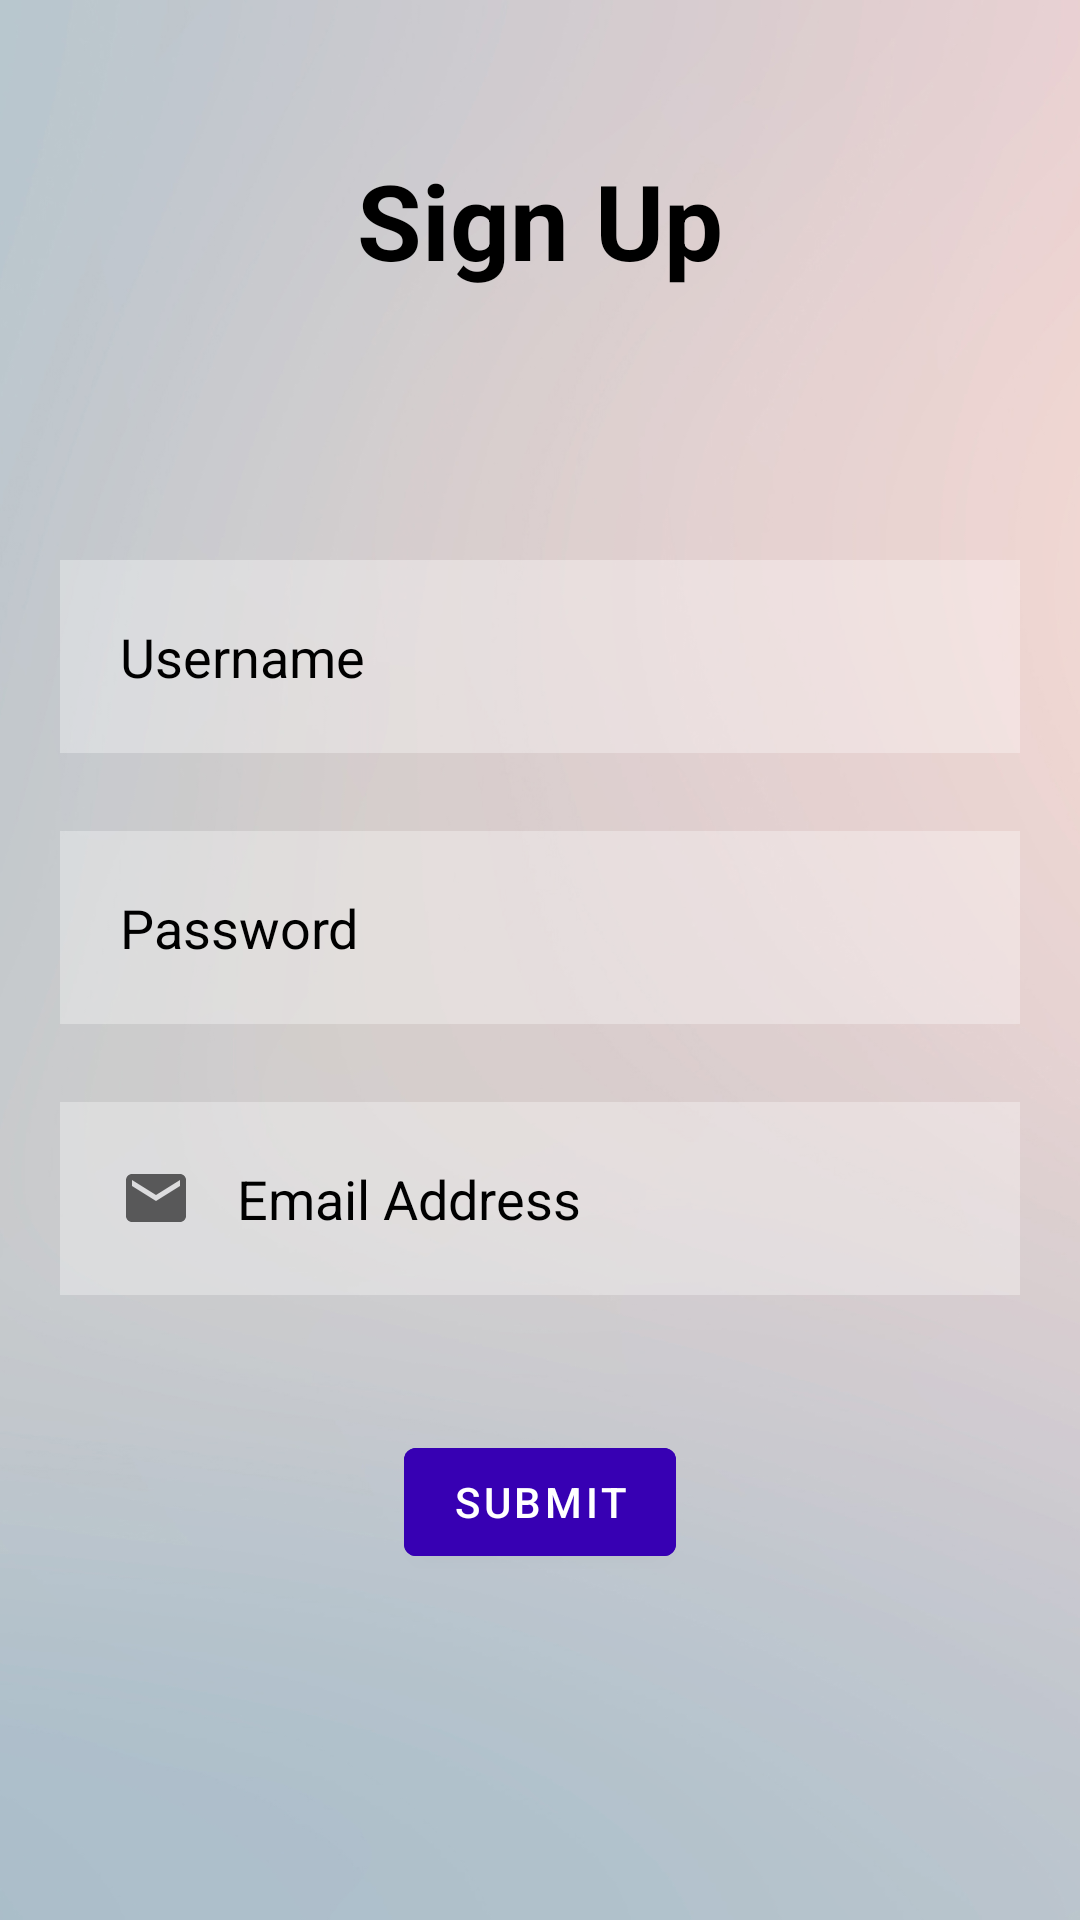

Layout XML and referenced resources for this Android screen:
<!-- AndroidManifest.xml: application theme Theme.HealthAndFitnessApp -->
<!-- res/layout/activity_first_time_sign_up.xml -->
<?xml version="1.0" encoding="utf-8"?>
<RelativeLayout xmlns:android="http://schemas.android.com/apk/res/android"
    xmlns:app="http://schemas.android.com/apk/res-auto"
    xmlns:tools="http://schemas.android.com/tools"
    android:layout_width="match_parent"
    android:layout_height="match_parent"
    android:background="@drawable/app_background"
    tools:context=".FirstTimeSignUp">

    <TextView
        android:layout_width="match_parent"
        android:layout_height="wrap_content"
        android:id="@+id/firstTimeSignUp"
        android:text="Sign Up"
        android:textColor="@color/black"
        android:textSize="35dp"
        android:textStyle="bold"
        android:layout_margin="50dp"
        android:gravity="center"/>

    <EditText
        android:id="@+id/username"
        android:layout_width="match_parent"
        android:layout_height="wrap_content"
        android:layout_below="@+id/firstTimeSignUp"
        android:layout_marginStart="20dp"
        android:layout_marginTop="40dp"
        android:layout_marginEnd="20dp"
        android:layout_marginBottom="20dp"
        android:background="#50ffffff"
        android:drawableLeft="@drawable/ic_baseline_person_outline_24"
        android:drawablePadding="15dp"
        android:hint="Username"
        android:padding="20dp"
        android:textColor="@color/black"
        android:textColorHint="@color/black" />

    <EditText
        android:id="@+id/password"
        android:layout_width="match_parent"
        android:layout_height="wrap_content"
        android:layout_below="@+id/username"
        android:layout_marginStart="20dp"
        android:layout_marginTop="6dp"
        android:layout_marginEnd="20dp"
        android:layout_marginBottom="20dp"
        android:background="#50ffffff"
        android:drawableLeft="@drawable/ic_baseline_info_24"
        android:drawablePadding="15dp"
        android:hint="Password"
        android:inputType="textPassword"
        android:padding="20dp"
        android:textColor="@color/black"
        android:textColorHint="@color/black" />

    <EditText
        android:id="@+id/email"
        android:layout_width="match_parent"
        android:layout_height="wrap_content"
        android:layout_below="@+id/password"
        android:layout_marginStart="20dp"
        android:layout_marginTop="6dp"
        android:layout_marginEnd="20dp"
        android:layout_marginBottom="20dp"
        android:background="#50ffffff"
        android:drawableLeft="@drawable/ic_baseline_email_24"
        android:drawablePadding="15dp"
        android:hint="Email Address"
        android:padding="20dp"
        android:textColor="@color/black"
        android:textColorHint="@color/black" />

    <com.google.android.material.button.MaterialButton
        android:id="@+id/submitButtonSignUpPage"
        android:layout_width="wrap_content"
        android:layout_height="wrap_content"
        android:layout_below="@+id/email"
        android:layout_centerHorizontal="true"
        android:layout_marginStart="20dp"
        android:layout_marginTop="25dp"
        android:layout_marginEnd="20dp"
        android:layout_marginBottom="20dp"
        android:backgroundTint="@color/design_default_color_primary_variant"
        android:text="SUBMIT" />

</RelativeLayout>
<!-- resources referenced by this layout -->
<resources>
  <!-- drawable app_background: png bitmap (drawable-v24, 250941 bytes) -->
  <!-- drawable ic_baseline_email_24 (drawable) -->
  <?xml version="1.0" encoding="utf-8"?>
  <vector xmlns:android="http://schemas.android.com/apk/res/android"
      android:width="24dp"
      android:height="24dp"
      android:viewportWidth="24"
      android:viewportHeight="24"
      android:tint="?attr/colorControlNormal">
      <path
          android:fillColor="@android:color/white"
          android:pathData="M20,4L4,4c-1.1,0 -1.99,0.9 -1.99,2L2,18c0,1.1 0.9,2 2,2h16c1.1,0 2,-0.9 2,-2L22,6c0,-1.1 -0.9,-2 -2,-2zM20,8l-8,5 -8,-5L4,6l8,5 8,-5v2z"/>
  </vector>
  <style name="Theme.HealthAndFitnessApp" parent="Theme.MaterialComponents.DayNight.DarkActionBar">
          
          <item name="colorPrimary">@color/purple_500</item>
          <item name="colorPrimaryVariant">@color/purple_700</item>
          <item name="colorOnPrimary">@color/white</item>
          
          <item name="colorSecondary">@color/teal_200</item>
          <item name="colorSecondaryVariant">@color/teal_700</item>
          <item name="colorOnSecondary">@color/black</item>
          
          <item name="android:statusBarColor" tools:targetApi="l">?attr/colorPrimaryVariant</item>
          
      </style>
  <!-- not gathered from this repository: default colours our renderer supplied (Android Studio template values) -->
  <color name="purple_500">#FF6200EE</color>
  <color name="purple_700">#FF3700B3</color>
  <color name="teal_200">#FF03DAC5</color>
  <color name="teal_700">#FF018786</color>
  <color name="black">#FF000000</color>
  <color name="white">#FFFFFFFF</color>
</resources>
